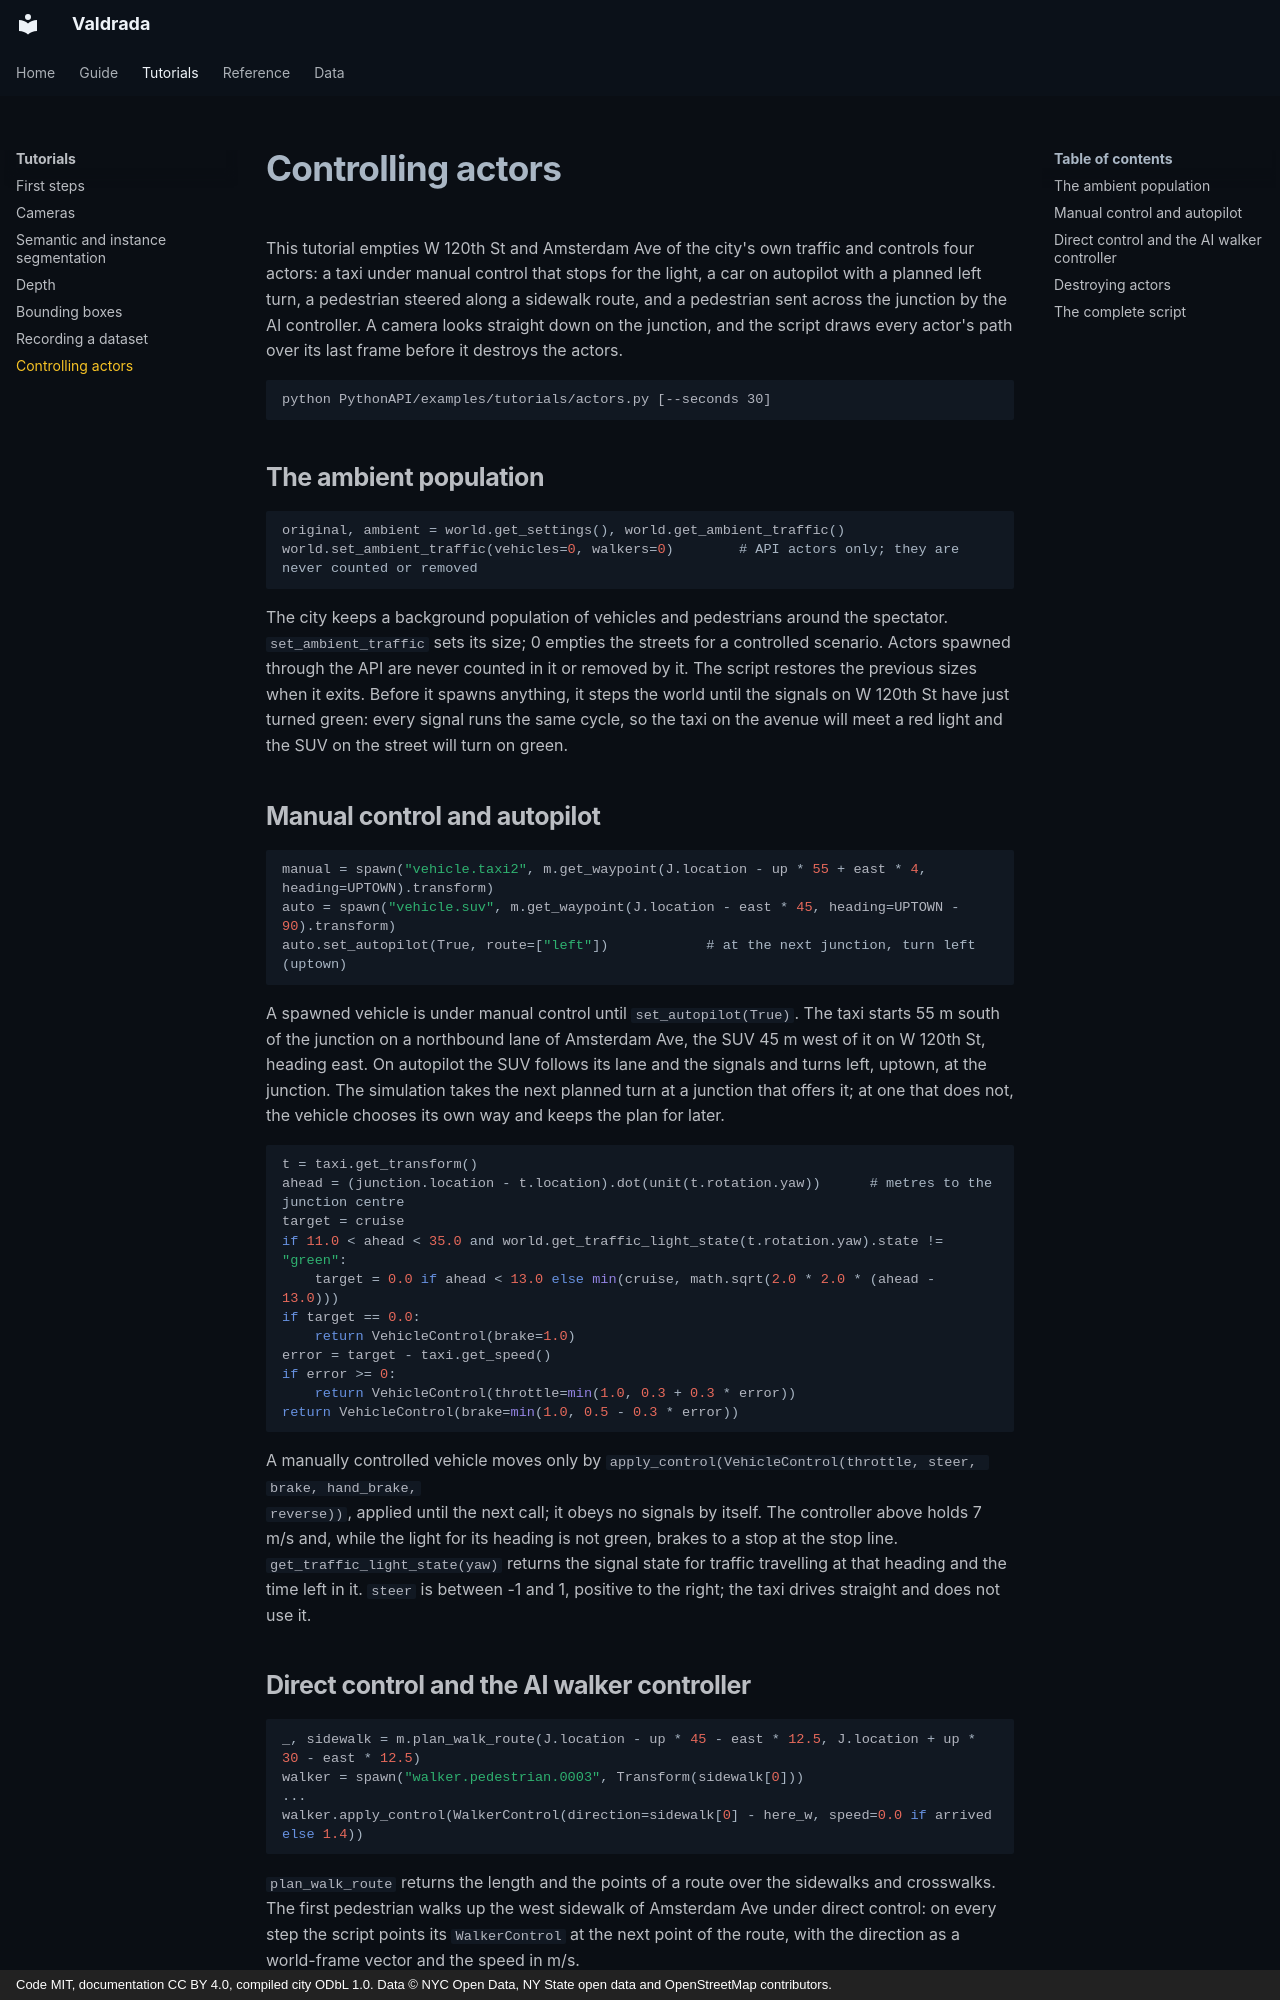

repository: mkturkcan/boundless-nyc · page: tutorials/controlling-actors/index.html · generator: mkdocs · copyright: Code MIT, documentation CC BY 4.0, compiled city ODbL 1.0. Data © NYC Open Data, NY State open data and OpenStreetMap contributors.

# Controlling actors

This tutorial empties W 120th St and Amsterdam Ave of the city's own traffic and controls four actors: a taxi under
manual control that stops for the light, a car on autopilot with a planned left turn, a pedestrian steered along a
sidewalk route, and a pedestrian sent across the junction by the AI controller. A camera looks straight down on the
junction, and the script draws every actor's path over its last frame before it destroys the actors.

```
python PythonAPI/examples/tutorials/actors.py [--seconds 30]
```

## The ambient population

```python
original, ambient = world.get_settings(), world.get_ambient_traffic()
world.set_ambient_traffic(vehicles=0, walkers=0)        # API actors only; they are never counted or removed
```

The city keeps a background population of vehicles and pedestrians around the spectator. `set_ambient_traffic` sets
its size; 0 empties the streets for a controlled scenario. Actors spawned through the API are never counted in it or
removed by it. The script restores the previous sizes when it exits. Before it spawns anything, it steps the world
until the signals on W 120th St have just turned green: every signal runs the same cycle, so the taxi on the avenue
will meet a red light and the SUV on the street will turn on green.
